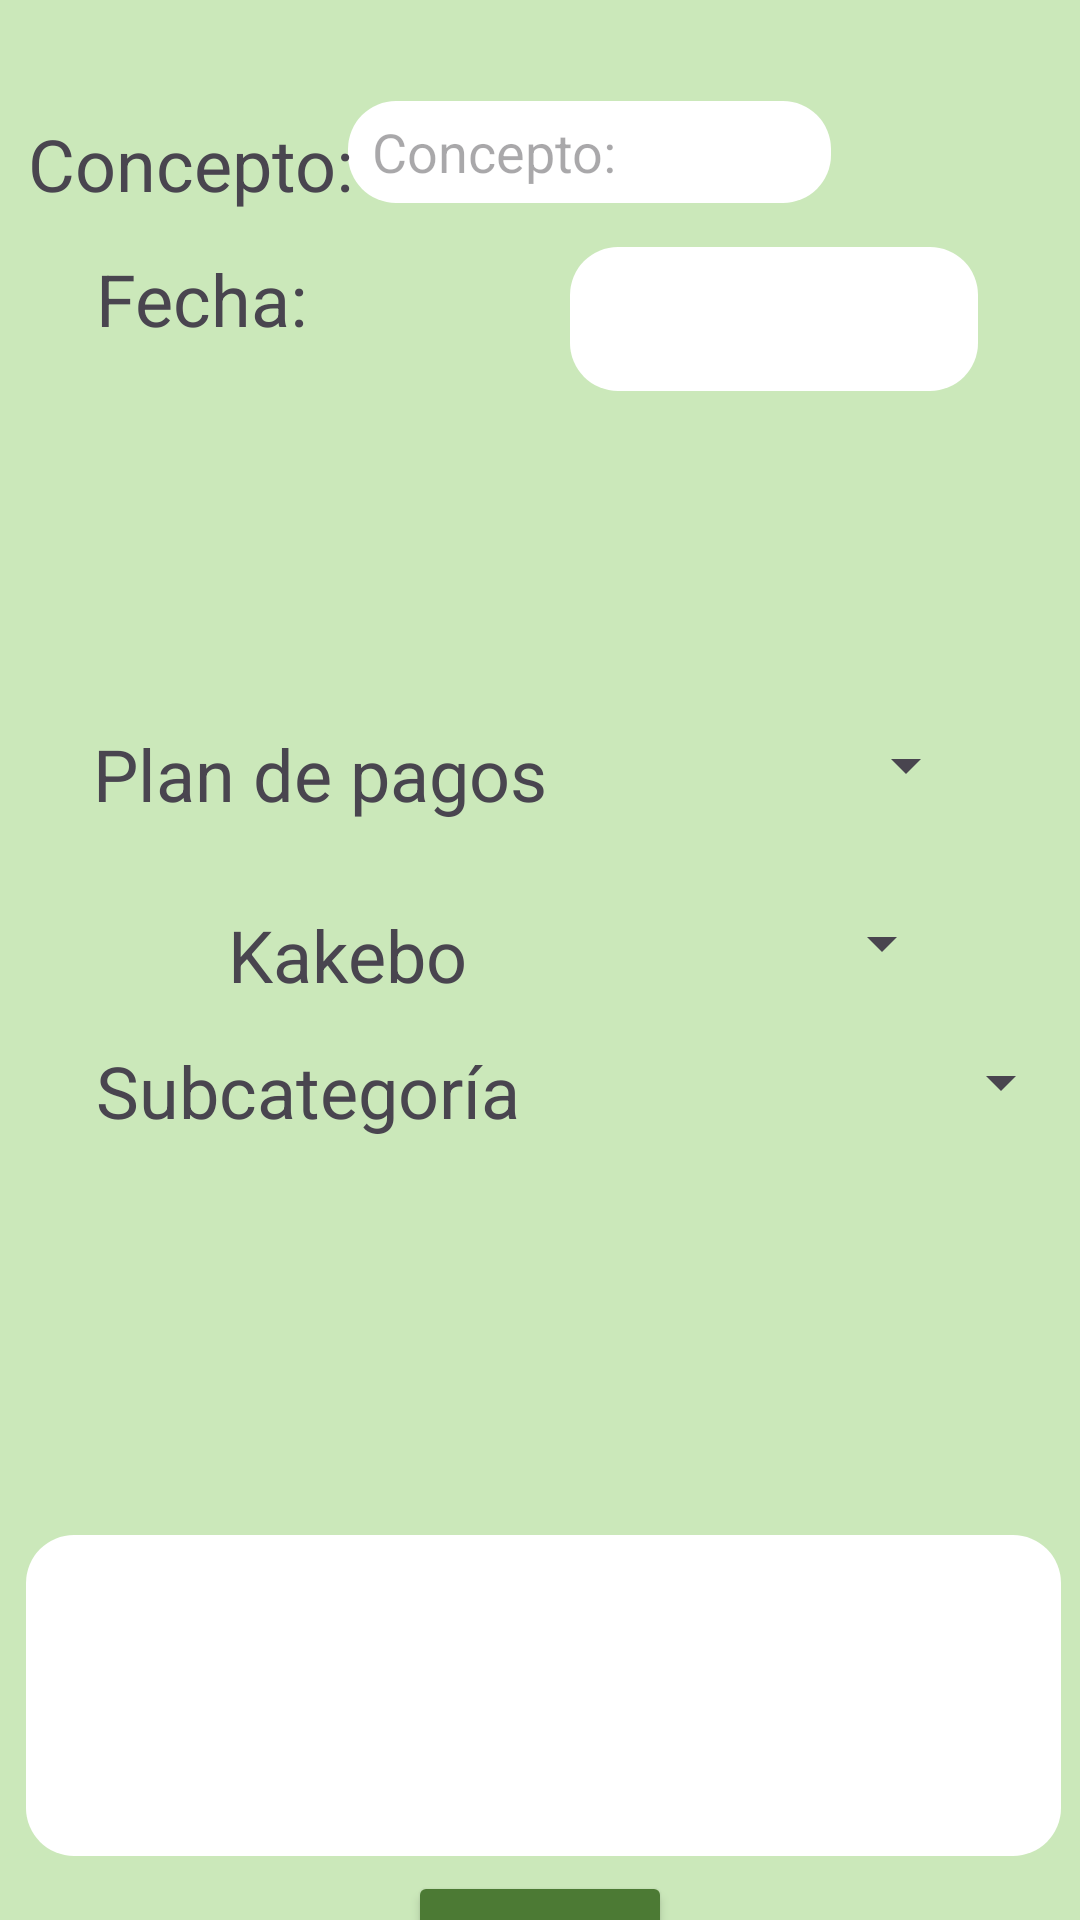

Layout XML and referenced resources for this Android screen:
<!-- AndroidManifest.xml: application theme Theme.MyApplication -->
<!-- res/layout/act_llenado_deudas.xml -->
<?xml version="1.0" encoding="utf-8"?>
<androidx.constraintlayout.widget.ConstraintLayout xmlns:android="http://schemas.android.com/apk/res/android"
    xmlns:app="http://schemas.android.com/apk/res-auto"
    xmlns:tools="http://schemas.android.com/tools"
    android:id="@+id/main"
    android:layout_width="match_parent"
    android:layout_height="match_parent"
    android:background="#CBE8BA"
    tools:context=".LlenadoDeudas">


    <TextView
        android:id="@+id/textView1"
        android:layout_width="wrap_content"
        android:layout_height="wrap_content"
        android:layout_marginStart="32dp"
        android:layout_marginTop="101dp"
        android:layout_marginEnd="278dp"
        android:layout_marginBottom="598dp"
        android:text="@string/cantidad"
        android:textSize="24sp"
        app:layout_constraintBottom_toBottomOf="parent"
        app:layout_constraintEnd_toEndOf="parent"
        app:layout_constraintStart_toStartOf="parent"
        app:layout_constraintTop_toTopOf="parent" />

    <EditText
        android:id="@+id/txtConceptoPlan"
        android:layout_width="161dp"
        android:layout_height="34dp"
        android:layout_marginTop="32dp"
        android:layout_marginEnd="20dp"
        android:layout_marginBottom="14dp"
        android:autofillHints=""
        android:hint="@string/concepto"
        android:background="@drawable/esquinas_redondeadas"
        android:ems="10"
        android:inputType="text"
        app:layout_constraintBottom_toTopOf="@+id/txtCantidadPlan"
        app:layout_constraintEnd_toStartOf="@+id/btnCancelarPlan"
        app:layout_constraintTop_toTopOf="parent"
        app:layout_constraintVertical_bias="0.687" />

    <EditText
        android:id="@+id/txtCantidadPlan"
        android:layout_width="0dp"
        android:layout_height="48dp"
        android:layout_marginStart="34dp"
        android:layout_marginEnd="34dp"
        android:autofillHints=""
        android:background="@drawable/esquinas_redondeadas"
        android:ems="10"
        android:inputType="numberDecimal"
        app:layout_constraintBaseline_toBaselineOf="@+id/textView1"
        app:layout_constraintEnd_toEndOf="parent"
        app:layout_constraintStart_toEndOf="@+id/textView17" />

    <TextView
        android:id="@+id/textView15"
        android:layout_width="wrap_content"
        android:layout_height="wrap_content"
        android:layout_marginStart="32dp"
        android:layout_marginTop="28dp"
        android:text="@string/fecha"
        android:textSize="24sp"
        app:layout_constraintStart_toStartOf="parent"
        app:layout_constraintTop_toBottomOf="@+id/textView1" />

    <TextView
        android:id="@+id/textView16"
        android:layout_width="wrap_content"
        android:layout_height="wrap_content"
        android:layout_marginStart="31dp"
        android:layout_marginTop="45dp"
        android:layout_marginEnd="20dp"
        android:layout_marginBottom="24dp"
        android:text="@string/concepto"
        android:textSize="24sp"
        app:layout_constraintBottom_toTopOf="@+id/textView1"
        app:layout_constraintEnd_toStartOf="@+id/txtConceptoPlan"
        app:layout_constraintStart_toStartOf="parent"
        app:layout_constraintTop_toTopOf="parent" />

    <TextView
        android:id="@+id/textView30"
        android:layout_width="wrap_content"
        android:layout_height="wrap_content"
        android:layout_marginStart="32dp"
        android:layout_marginBottom="132dp"
        android:text="@string/subcategoria"
        android:textSize="24sp"
        app:layout_constraintBottom_toTopOf="@+id/txtComentariosPlan"
        app:layout_constraintStart_toStartOf="parent" />

    <Spinner
        android:id="@+id/subcategoriaDeuda"
        android:layout_width="179dp"
        android:layout_height="38dp"
        android:layout_marginStart="4dp"
        android:layout_marginBottom="132dp"
        app:layout_constraintBottom_toTopOf="@+id/txtComentariosPlan"
        app:layout_constraintEnd_toEndOf="parent"
        app:layout_constraintHorizontal_bias="0.381"
        app:layout_constraintStart_toEndOf="@+id/textView30" />

    <TextView
        android:id="@+id/textView31"
        android:layout_width="156dp"
        android:layout_height="31dp"
        android:layout_marginStart="31dp"
        android:layout_marginTop="517dp"
        android:layout_marginEnd="224dp"
        android:layout_marginBottom="183dp"
        android:text="@string/comentarios"
        android:textSize="24sp"
        app:layout_constraintBottom_toBottomOf="parent"
        app:layout_constraintEnd_toEndOf="parent"
        app:layout_constraintStart_toStartOf="parent"
        app:layout_constraintTop_toTopOf="parent" />

    <ImageButton
        android:id="@+id/btnCancelarPlan"
        android:layout_width="51dp"
        android:layout_height="51dp"
        android:layout_marginEnd="12dp"
        android:layout_marginBottom="12dp"
        android:backgroundTint="@color/transparente"
        android:contentDescription="@string/exitLlenadoDeudas"
        android:scaleType="fitCenter"
        app:layout_constraintBottom_toBottomOf="@+id/txtConceptoPlan"
        app:layout_constraintEnd_toEndOf="parent"
        app:srcCompat="@drawable/icons8_cancelar_100"
        app:tint="@color/black" />

    <EditText
        android:id="@+id/txtComentariosPlan"
        android:layout_width="345dp"
        android:layout_height="107dp"
        android:layout_marginStart="34dp"
        android:layout_marginTop="557dp"
        android:layout_marginEnd="32dp"
        android:layout_marginBottom="67dp"
        android:autofillHints=""
        android:background="@drawable/esquinas_redondeadas"
        android:ems="10"
        android:gravity="start|top"
        android:inputType="textMultiLine"
        app:layout_constraintBottom_toBottomOf="parent"
        app:layout_constraintEnd_toEndOf="parent"
        app:layout_constraintStart_toStartOf="parent"
        app:layout_constraintTop_toTopOf="parent" />

    <Button
        android:id="@+id/btnAceptarPlan"
        android:layout_width="wrap_content"
        android:layout_height="wrap_content"
        android:layout_marginTop="5dp"
        android:backgroundTint="#4C7A34"
        android:onClick="aceptar"
        android:text="@string/aceptar"
        app:layout_constraintEnd_toEndOf="parent"
        app:layout_constraintStart_toStartOf="parent"
        app:layout_constraintTop_toBottomOf="@+id/txtComentariosPlan" />

    <EditText
        android:id="@+id/txtFechaPlan"
        android:layout_width="192dp"
        android:layout_height="41dp"
        android:layout_marginStart="127dp"
        android:layout_marginTop="164dp"
        android:layout_marginEnd="92dp"
        android:layout_marginBottom="526dp"
        android:autofillHints=""
        android:background="@drawable/esquinas_redondeadas"
        android:clickable="true"
        android:focusable="true"
        android:hint="@string/selecciona_la_fecha"
        android:inputType="date"
        app:layout_constraintBottom_toBottomOf="parent"
        app:layout_constraintEnd_toEndOf="parent"
        app:layout_constraintStart_toStartOf="parent"
        app:layout_constraintTop_toTopOf="parent" />
    <TextView
        android:id="@+id/textView14"
        android:layout_width="wrap_content"
        android:layout_height="wrap_content"
        android:layout_marginStart="31dp"
        android:layout_marginBottom="20dp"
        android:text="@string/plan_de_pagos"
        android:textSize="24sp"
        app:layout_constraintBottom_toTopOf="@+id/kakeboDe"
        app:layout_constraintStart_toStartOf="parent" />

    <Spinner
        android:id="@+id/plandepagosDe"
        android:layout_width="153dp"
        android:layout_height="38dp"
        android:layout_marginEnd="34dp"
        android:layout_marginBottom="20dp"
        app:layout_constraintBottom_toTopOf="@+id/kakeboDe"
        app:layout_constraintEnd_toEndOf="parent" />

    <Spinner
        android:id="@+id/kakeboDe"
        android:layout_width="144dp"
        android:layout_height="41dp"
        android:layout_marginEnd="8dp"
        android:layout_marginBottom="164dp"
        app:layout_constraintBottom_toTopOf="@+id/textView31"
        app:layout_constraintEnd_toEndOf="@+id/plandepagosDe"
        app:layout_constraintTop_toBottomOf="@+id/txtFechaPlan"
        app:layout_constraintVertical_bias="0.981" />

    <TextView
        android:id="@+id/textView17"
        android:layout_width="wrap_content"
        android:layout_height="wrap_content"
        android:layout_marginStart="76dp"
        android:layout_marginTop="28dp"
        android:text="@string/kakebo"
        android:textSize="24sp"
        app:layout_constraintStart_toStartOf="parent"
        app:layout_constraintTop_toBottomOf="@+id/textView14" />


</androidx.constraintlayout.widget.ConstraintLayout>
<!-- resources referenced by this layout -->
<resources>
  <color name="black">#FF000000</color>
  <color name="transparente">#00F44336</color>
  <!-- drawable esquinas_redondeadas (drawable) -->
  <?xml version="1.0" encoding="utf-8"?>
  <shape xmlns:android="http://schemas.android.com/apk/res/android"
      android:shape="rectangle">
  
      <corners android:radius="16dp"/> 
      <solid android:color="#FFFFFF"/> 
      <padding android:left="8dp" android:right="8dp" android:top="4dp" android:bottom="4dp"/>
  </shape>
  <string name="aceptar">Aceptar</string>
  <string name="cantidad">Cantidad: $</string>
  <string name="comentarios">Comentarios:</string>
  <string name="concepto">Concepto:</string>
  <string name="exitLlenadoDeudas">Cancelar llenado deudas</string>
  <string name="fecha">Fecha:</string>
  <string name="kakebo">Kakebo</string>
  <string name="plan_de_pagos">Plan de pagos</string>
  <string name="selecciona_la_fecha">Selecciona la fecha</string>
  <string name="subcategoria">Subcategoría</string>
  <style name="Theme.MyApplication" parent="Base.Theme.MyApplication" />
  <style name="Base.Theme.MyApplication" parent="Theme.Material3.DayNight.NoActionBar">
          
          
      </style>
</resources>
